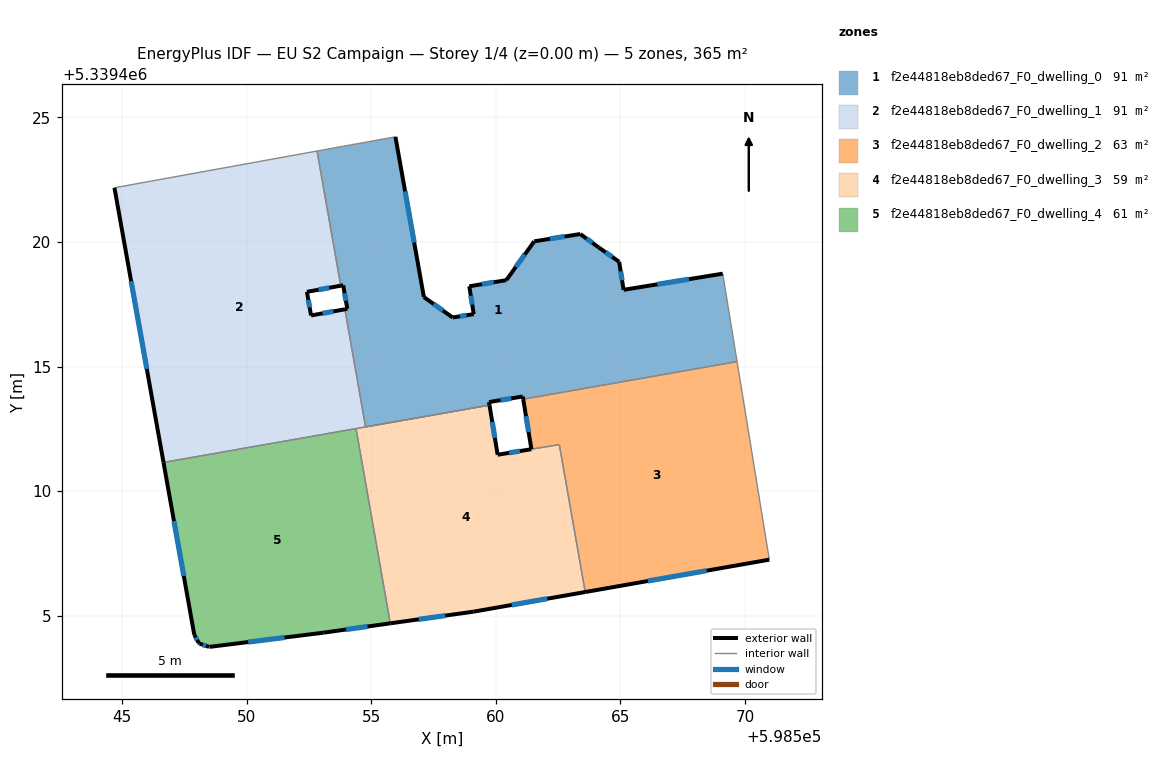
=== STOREY PLAN SPEC (per zone: floor XY polygon, exterior-wall plan segments, windows/doors) ===
zone 1: f2e44818eb8ded67_F0_dwelling_0  (91.2 m²)
  floor: (598569.11, 5339418.73) (598569.68, 5339415.20) (598561.10, 5339413.69) (598561.08, 5339413.80) (598559.73, 5339413.57) (598559.75, 5339413.45) (598554.77, 5339412.58) (598553.94, 5339417.30) (598554.04, 5339417.31) (598553.88, 5339418.26) (598553.78, 5339418.24) (598552.83, 5339423.65) (598555.97, 5339424.22) (598557.11, 5339417.79) (598558.27, 5339416.97) (598559.11, 5339417.10) (598558.94, 5339418.22) (598560.42, 5339418.46) (598561.54, 5339420.02) (598563.39, 5339420.32) (598564.13, 5339419.78) (598564.95, 5339419.20) (598565.13, 5339418.08)
  exterior wall: (598563.39, 5339420.32) – (598561.54, 5339420.02)  [1.9 m]
    window: (598562.76, 5339420.22) – (598562.17, 5339420.12)  [0.6 m²]
  exterior wall: (598564.13, 5339419.78) – (598563.39, 5339420.32)  [0.9 m]
    window: (598563.88, 5339419.96) – (598563.64, 5339420.13)  [0.3 m²]
  exterior wall: (598564.95, 5339419.20) – (598564.13, 5339419.78)  [1.0 m]
    window: (598564.67, 5339419.40) – (598564.41, 5339419.58)  [0.3 m²]
  exterior wall: (598565.13, 5339418.08) – (598564.95, 5339419.20)  [1.1 m]
    window: (598565.07, 5339418.46) – (598565.01, 5339418.82)  [0.3 m²]
  exterior wall: (598569.11, 5339418.73) – (598565.13, 5339418.08)  [4.0 m]
    window: (598567.75, 5339418.51) – (598566.48, 5339418.30)  [1.2 m²]
  exterior wall: (598561.08, 5339413.80) – (598561.10, 5339413.69)  [0.1 m]
  exterior wall: (598559.73, 5339413.57) – (598561.08, 5339413.80)  [1.4 m]
    window: (598560.19, 5339413.65) – (598560.62, 5339413.72)  [0.4 m²]
  exterior wall: (598559.75, 5339413.45) – (598559.73, 5339413.57)  [0.1 m]
  exterior wall: (598554.04, 5339417.31) – (598553.94, 5339417.30)  [0.1 m]
  exterior wall: (598553.88, 5339418.26) – (598554.04, 5339417.31)  [1.0 m]
    window: (598553.93, 5339417.94) – (598553.99, 5339417.64)  [0.3 m²]
  exterior wall: (598553.78, 5339418.24) – (598553.88, 5339418.26)  [0.1 m]
  exterior wall: (598557.11, 5339417.79) – (598555.97, 5339424.22)  [6.5 m]
    window: (598556.72, 5339419.97) – (598556.36, 5339422.03)  [2.0 m²]
  exterior wall: (598558.27, 5339416.97) – (598557.11, 5339417.79)  [1.4 m]
    window: (598557.88, 5339417.25) – (598557.51, 5339417.51)  [0.4 m²]
  exterior wall: (598559.11, 5339417.10) – (598558.27, 5339416.97)  [0.9 m]
    window: (598558.83, 5339417.06) – (598558.56, 5339417.01)  [0.3 m²]
  exterior wall: (598558.94, 5339418.22) – (598559.11, 5339417.10)  [1.1 m]
    window: (598559.00, 5339417.84) – (598559.05, 5339417.48)  [0.3 m²]
  exterior wall: (598560.42, 5339418.46) – (598558.94, 5339418.22)  [1.5 m]
    window: (598559.92, 5339418.38) – (598559.44, 5339418.30)  [0.5 m²]
  exterior wall: (598561.54, 5339420.02) – (598560.42, 5339418.46)  [1.9 m]
    window: (598561.16, 5339419.49) – (598560.80, 5339419.00)  [0.6 m²]
  interior walls: 6
zone 2: f2e44818eb8ded67_F0_dwelling_1  (91.2 m²)
  floor: (598552.83, 5339423.65) (598553.78, 5339418.24) (598552.42, 5339418.00) (598552.59, 5339417.05) (598553.94, 5339417.30) (598554.77, 5339412.58) (598546.67, 5339411.15) (598544.70, 5339422.17)
  exterior wall: (598552.42, 5339418.00) – (598553.78, 5339418.24)  [1.4 m]
    window: (598552.88, 5339418.08) – (598553.32, 5339418.16)  [0.4 m²]
  exterior wall: (598552.59, 5339417.05) – (598552.42, 5339418.00)  [1.0 m]
    window: (598552.53, 5339417.37) – (598552.48, 5339417.67)  [0.3 m²]
  exterior wall: (598553.94, 5339417.30) – (598552.59, 5339417.05)  [1.4 m]
    window: (598553.48, 5339417.21) – (598553.05, 5339417.13)  [0.4 m²]
  exterior wall: (598544.70, 5339422.17) – (598546.67, 5339411.15)  [11.2 m]
    window: (598545.37, 5339418.42) – (598546.00, 5339414.90)  [3.4 m²]
  interior walls: 7
zone 3: f2e44818eb8ded67_F0_dwelling_2  (63.1 m²)
  floor: (598569.68, 5339415.20) (598570.97, 5339407.25) (598563.59, 5339405.95) (598562.55, 5339411.87) (598561.43, 5339411.68) (598561.10, 5339413.69)
  exterior wall: (598563.59, 5339405.95) – (598570.97, 5339407.25)  [7.5 m]
    window: (598566.10, 5339406.39) – (598568.46, 5339406.81)  [2.3 m²]
  exterior wall: (598561.10, 5339413.69) – (598561.43, 5339411.68)  [2.0 m]
    window: (598561.21, 5339413.01) – (598561.32, 5339412.37)  [0.6 m²]
  interior walls: 4
zone 4: f2e44818eb8ded67_F0_dwelling_3  (58.5 m²)
  floor: (598562.55, 5339411.87) (598563.59, 5339405.95) (598559.11, 5339405.16) (598555.77, 5339404.70) (598554.39, 5339412.51) (598559.75, 5339413.45) (598560.07, 5339411.46)
  exterior wall: (598561.42, 5339411.68) – (598560.07, 5339411.46)  [1.4 m]
    window: (598560.96, 5339411.61) – (598560.53, 5339411.54)  [0.4 m²]
  exterior wall: (598559.11, 5339405.16) – (598563.59, 5339405.95)  [4.5 m]
    window: (598560.64, 5339405.43) – (598562.07, 5339405.68)  [1.4 m²]
  exterior wall: (598555.77, 5339404.70) – (598559.11, 5339405.16)  [3.4 m]
    window: (598556.90, 5339404.85) – (598557.97, 5339405.00)  [1.0 m²]
  exterior wall: (598560.07, 5339411.46) – (598559.75, 5339413.45)  [2.0 m]
    window: (598559.96, 5339412.14) – (598559.86, 5339412.77)  [0.6 m²]
  interior walls: 5
zone 5: f2e44818eb8ded67_F0_dwelling_4  (60.8 m²)
  floor: (598554.39, 5339412.51) (598555.77, 5339404.70) (598553.08, 5339404.32) (598548.51, 5339403.75) (598548.50, 5339403.75) (598548.11, 5339403.88) (598548.07, 5339403.92) (598547.90, 5339404.24) (598546.67, 5339411.15)
  exterior wall: (598548.11, 5339403.88) – (598548.50, 5339403.75)  [0.4 m]
    window: (598548.24, 5339403.84) – (598548.37, 5339403.79)  [0.1 m²]
  exterior wall: (598548.07, 5339403.92) – (598548.11, 5339403.88)  [0.1 m]
  exterior wall: (598547.90, 5339404.24) – (598548.07, 5339403.92)  [0.4 m]
    window: (598547.96, 5339404.13) – (598548.01, 5339404.03)  [0.1 m²]
  exterior wall: (598546.67, 5339411.15) – (598547.90, 5339404.24)  [7.0 m]
    window: (598547.09, 5339408.80) – (598547.48, 5339406.59)  [2.2 m²]
  exterior wall: (598553.08, 5339404.32) – (598555.77, 5339404.70)  [2.7 m]
    window: (598553.99, 5339404.45) – (598554.85, 5339404.57)  [0.8 m²]
  exterior wall: (598548.51, 5339403.75) – (598553.08, 5339404.32)  [4.6 m]
    window: (598550.06, 5339403.94) – (598551.52, 5339404.13)  [1.4 m²]
  exterior wall: (598548.50, 5339403.75) – (598548.51, 5339403.75)  [0.0 m]
  interior walls: 2

=== DERIVED (storey summary) ===
Building: EU S2 Campaign
Storey: 1 of 4  (floor level z = 0.00 m)
Storey gross floor area: 364.8 m²
Zones on this storey: 5
  - f2e44818eb8ded67_F0_dwelling_0: floor 91.2 m²; exterior wall 25.1 m (75.3 m²); 13 window(s) 7.6 m²; WWR 10.0%
  - f2e44818eb8ded67_F0_dwelling_1: floor 91.2 m²; exterior wall 14.9 m (44.8 m²); 4 window(s) 4.6 m²; WWR 10.2%
  - f2e44818eb8ded67_F0_dwelling_2: floor 63.1 m²; exterior wall 9.5 m (28.6 m²); 2 window(s) 2.9 m²; WWR 10.2%
  - f2e44818eb8ded67_F0_dwelling_3: floor 58.5 m²; exterior wall 11.3 m (33.9 m²); 4 window(s) 3.5 m²; WWR 10.2%
  - f2e44818eb8ded67_F0_dwelling_4: floor 60.8 m²; exterior wall 15.2 m (45.5 m²); 5 window(s) 4.6 m²; WWR 10.2%
Zone adjacency (shared interzone walls):
  - f2e44818eb8ded67_F0_dwelling_0 ↔ f2e44818eb8ded67_F0_dwelling_1
  - f2e44818eb8ded67_F0_dwelling_0 ↔ f2e44818eb8ded67_F0_dwelling_2
  - f2e44818eb8ded67_F0_dwelling_1 ↔ f2e44818eb8ded67_F0_dwelling_3
  - f2e44818eb8ded67_F0_dwelling_1 ↔ f2e44818eb8ded67_F0_dwelling_4
  - f2e44818eb8ded67_F0_dwelling_2 ↔ f2e44818eb8ded67_F0_dwelling_3
  - f2e44818eb8ded67_F0_dwelling_3 ↔ f2e44818eb8ded67_F0_dwelling_4